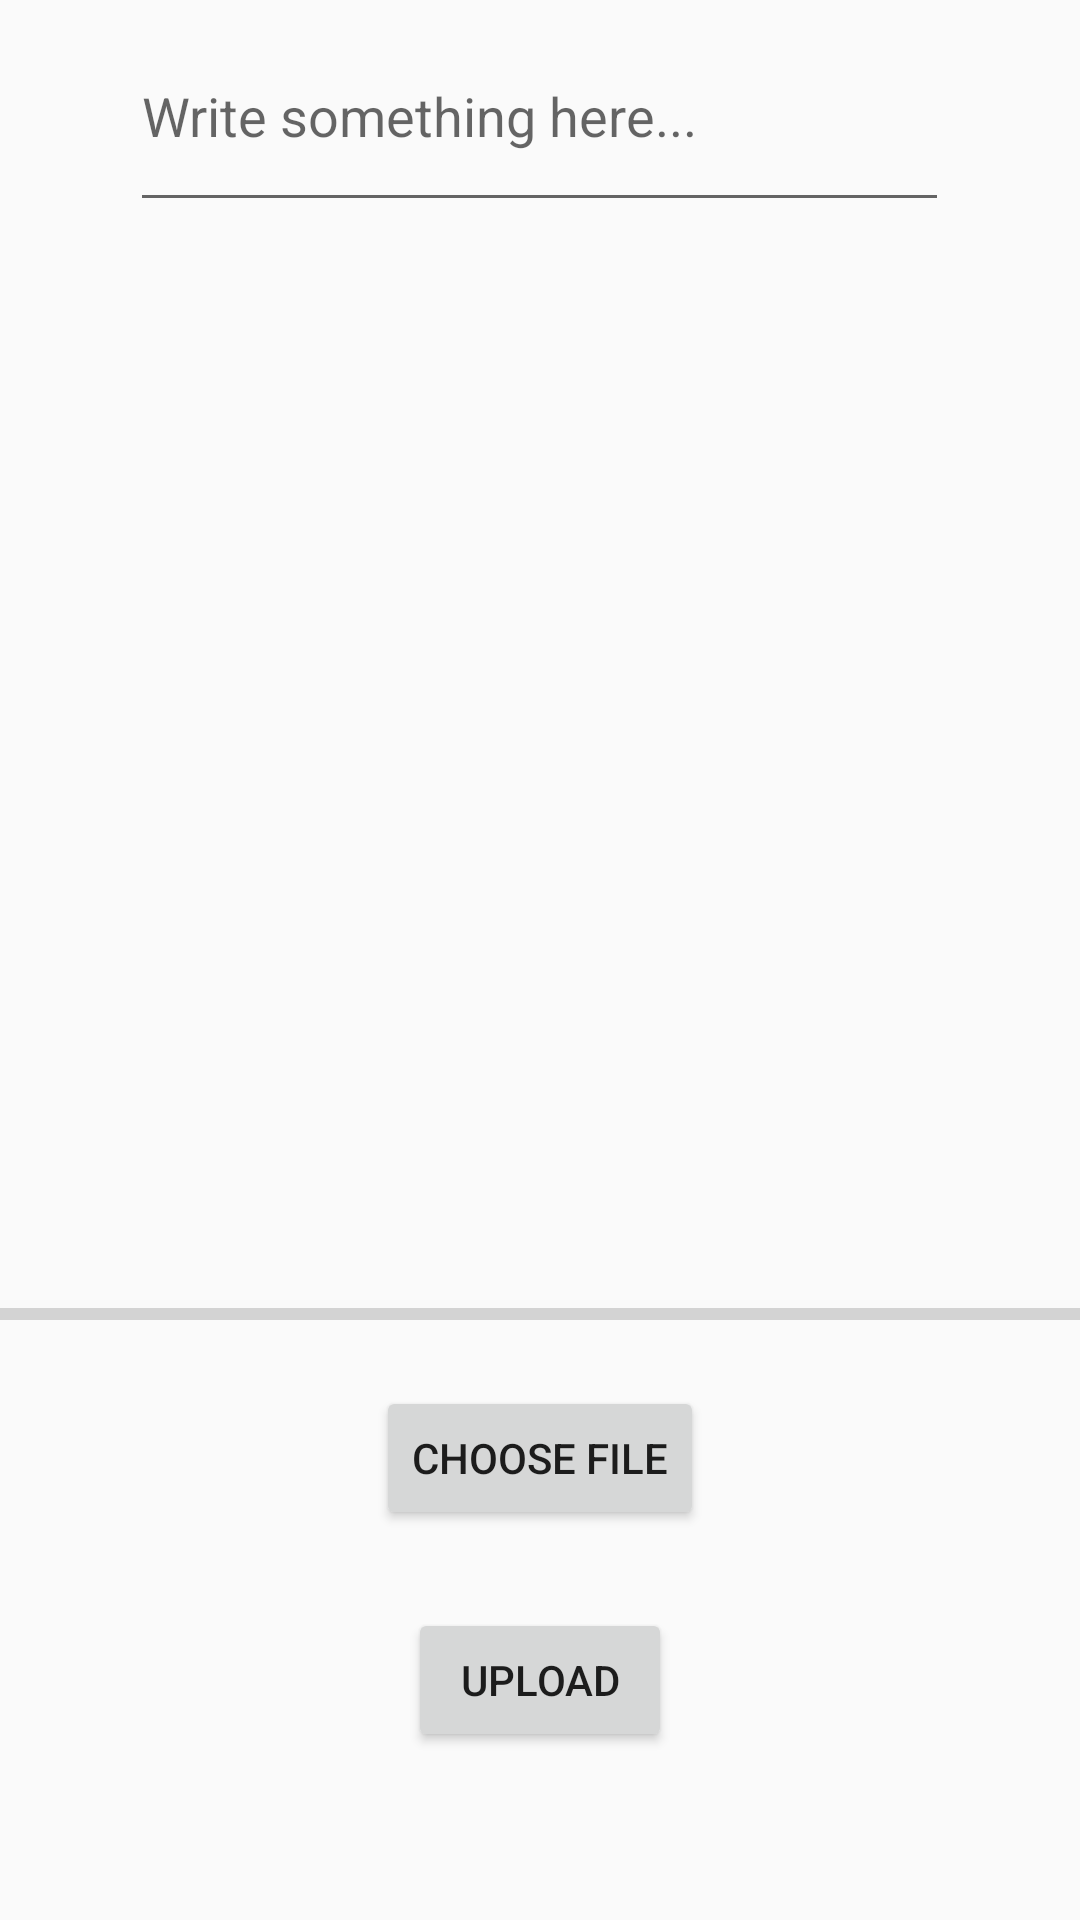

Produce the Android XML layout that renders to this screen, including the resource entries it uses.
<!-- AndroidManifest.xml: application theme AppTheme -->
<!-- res/layout/fragment_dashboard.xml -->
<?xml version="1.0" encoding="utf-8"?>
<RelativeLayout xmlns:android="http://schemas.android.com/apk/res/android"
    xmlns:app="http://schemas.android.com/apk/res-auto"
    android:layout_width="match_parent"
    android:layout_height="match_parent">

    <Button
        android:id="@+id/choose_button"
        android:layout_width="wrap_content"
        android:layout_height="wrap_content"
        android:layout_alignParentBottom="true"
        android:layout_centerHorizontal="true"
        android:layout_marginBottom="130dp"
        android:text="Choose File" />

    <ProgressBar
        android:id="@+id/progress_bar"
        style="@style/Widget.AppCompat.ProgressBar.Horizontal"
        android:layout_width="match_parent"
        android:layout_height="wrap_content"
        android:layout_above="@+id/choose_button"
        android:layout_alignParentStart="true"
        android:isScrollContainer="false"
        android:layout_marginBottom="16dp" />


    <ImageView
        android:id="@+id/image_view"
        android:layout_width="match_parent"
        android:layout_height="wrap_content"
        android:layout_above="@id/progress_bar"
        android:layout_below="@+id/edit_box"
        android:layout_marginTop="20dp"
        android:layout_marginBottom="13dp"
        android:isScrollContainer="false" />

    <EditText
        android:id="@+id/edit_box"
        android:layout_width="273dp"
        android:layout_height="74dp"
        android:layout_alignParentTop="true"
        android:layout_centerHorizontal="true"
        android:layout_marginTop="0dp"
        android:ems="10"
        android:hint="Write something here..."
        android:inputType="textMultiLine"
        android:maxLines="15" />

    <Button
        android:id="@+id/upload_button"
        android:layout_width="wrap_content"
        android:layout_height="wrap_content"
        android:layout_alignParentBottom="true"
        android:layout_centerInParent="true"
        android:layout_centerVertical="true"
        android:layout_marginBottom="56dp"
        android:text="Upload" />
</RelativeLayout>
<!-- resources referenced by this layout -->
<resources>
  <style name="AppTheme" parent="Theme.AppCompat.Light.DarkActionBar">
          
          <item name="colorPrimary">@color/colorPrimary</item>
          <item name="colorPrimaryDark">@color/colorPrimaryDark</item>
          <item name="colorAccent">@color/colorAccent</item>
  
      </style>
  <color name="colorPrimary">#008577</color>
  <color name="colorPrimaryDark">#00574B</color>
  <color name="colorAccent">#D81B60</color>
</resources>
